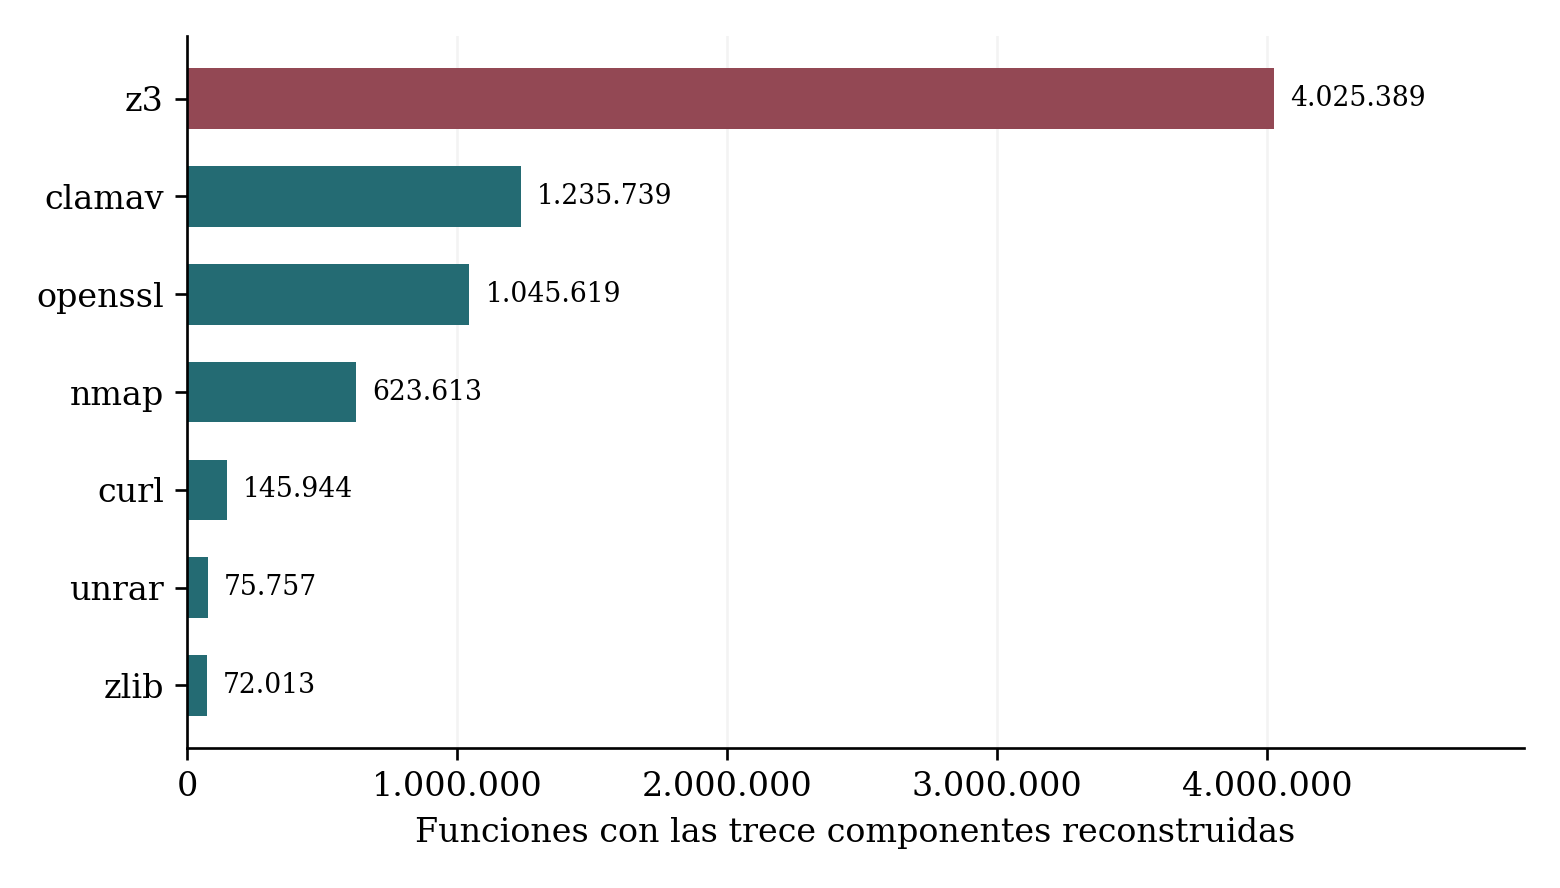

Data behind this chart, as committed beside it:
project, complete_functions
zlib, 72013
unrar, 75757
curl, 145944
nmap, 623613
openssl, 1045619
clamav, 1235739
z3, 4025389
